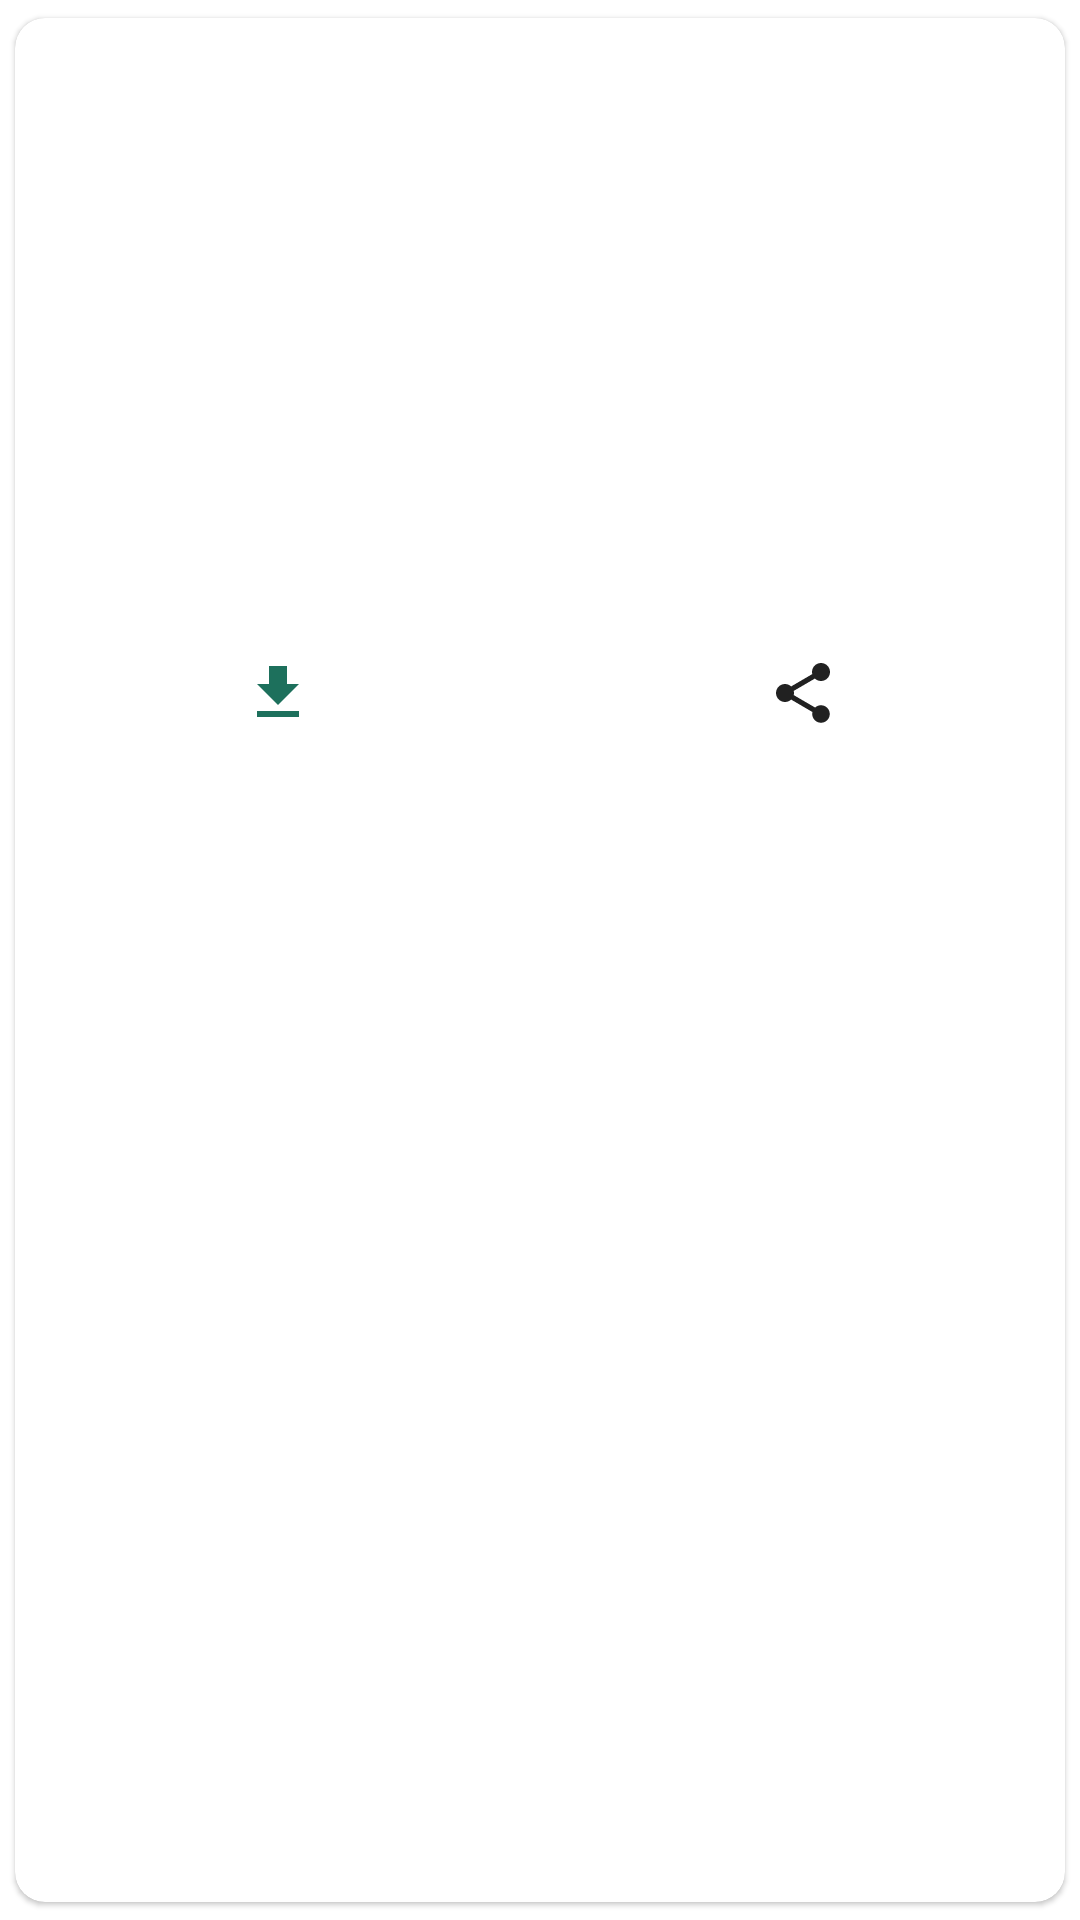

Write the Android layout XML for this screen, with the resource values it uses.
<!-- AndroidManifest.xml: application theme Theme.Pro -->
<!-- res/layout/imgadapter_layout.xml -->
<?xml version="1.0" encoding="utf-8"?>
<com.google.android.material.card.MaterialCardView xmlns:android="http://schemas.android.com/apk/res/android"
    android:layout_width="match_parent"
    android:layout_height="250dp"
    xmlns:app="http://schemas.android.com/apk/res-auto"
    android:elevation="10dp"
    android:layout_margin="10dp"
    app:cardCornerRadius="10dp"
    app:cardUseCompatPadding="true">

    <RelativeLayout
        android:layout_width="match_parent"
        android:layout_height="match_parent">



        <RelativeLayout
            android:layout_width="match_parent"
            android:layout_height="match_parent"
            android:id="@+id/rl1">

            <ImageView
                android:id="@+id/ivThumbnail"
                android:layout_width="match_parent"
                android:layout_height="200dp"
                android:scaleType="centerCrop" />

            <LinearLayout
                android:layout_width="match_parent"
                android:layout_height="50dp"
                android:orientation="horizontal"
                android:layout_below="@+id/ivThumbnail">

                <ImageButton
                    android:id="@+id/save"
                    android:layout_width="0dp"
                    android:layout_weight="1"
                    android:layout_height="match_parent"
                    android:src="@drawable/ic_file_download_black"
                    android:gravity="center"
                    android:backgroundTint="@android:color/transparent"
                     />

                <ImageButton
                    android:id="@+id/share"
                    android:layout_width="0dp"
                    android:layout_weight="1"
                    android:layout_height="match_parent"
                    android:src="@drawable/ic_share"
                    android:gravity="center"
                    android:backgroundTint="@android:color/transparent"
                     />

            </LinearLayout>

        </RelativeLayout>

    </RelativeLayout>

</com.google.android.material.card.MaterialCardView>
<!-- resources referenced by this layout -->
<resources>
  <!-- drawable ic_file_download_black (drawable) -->
  <vector xmlns:android="http://schemas.android.com/apk/res/android"
      android:width="24dp"
      android:height="24dp"
      android:viewportWidth="24.0"
      android:viewportHeight="24.0">
      <path
          android:fillColor="#1D705C"
          android:pathData="M19,9h-4V3H9v6H5l7,7 7,-7zM5,18v2h14v-2H5z"/>
  </vector>
  <!-- drawable ic_share (drawable) -->
  <vector xmlns:android="http://schemas.android.com/apk/res/android"
      android:width="24dp"
      android:height="24dp"
      android:viewportWidth="24.0"
      android:viewportHeight="24.0">
      <path
          android:fillColor="?android:attr/textColorPrimary"
          android:pathData="M18,16.08c-0.76,0 -1.44,0.3 -1.96,0.77L8.91,12.7c0.05,-0.23 0.09,-0.46 0.09,-0.7s-0.04,-0.47 -0.09,-0.7l7.05,-4.11c0.54,0.5 1.25,0.81 2.04,0.81 1.66,0 3,-1.34 3,-3s-1.34,-3 -3,-3 -3,1.34 -3,3c0,0.24 0.04,0.47 0.09,0.7L8.04,9.81C7.5,9.31 6.79,9 6,9c-1.66,0 -3,1.34 -3,3s1.34,3 3,3c0.79,0 1.5,-0.31 2.04,-0.81l7.12,4.16c-0.05,0.21 -0.08,0.43 -0.08,0.65 0,1.61 1.31,2.92 2.92,2.92 1.61,0 2.92,-1.31 2.92,-2.92s-1.31,-2.92 -2.92,-2.92z"/>
  </vector>
  <style name="Theme.Pro" parent="Theme.MaterialComponents.DayNight.NoActionBar">
          
          <item name="colorPrimary">@color/purple_500</item>
          <item name="colorPrimaryVariant">@color/purple_700</item>
          <item name="colorOnPrimary">@color/white</item>
          
          <item name="colorSecondary">@color/teal_200</item>
          <item name="colorSecondaryVariant">@color/teal_700</item>
          <item name="colorOnSecondary">@color/black</item>
          
          <item name="android:statusBarColor" tools:targetApi="l">?attr/colorPrimaryVariant</item>
          
      </style>
  <!-- not gathered from this repository: default colours our renderer supplied (Android Studio template values) -->
  <color name="purple_500">#FF6200EE</color>
  <color name="purple_700">#FF3700B3</color>
  <color name="teal_200">#FF03DAC5</color>
  <color name="teal_700">#FF018786</color>
  <color name="black">#FF000000</color>
  <color name="white">#FFFFFFFF</color>
</resources>
